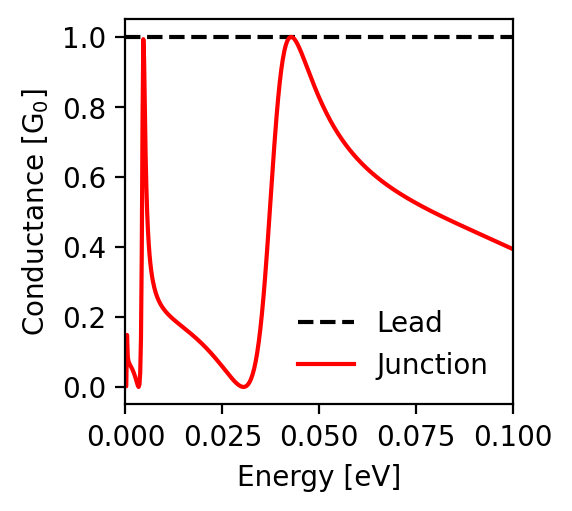

The table this chart was drawn from, first rows:
energy; conductance_lead; conductance_junction
-0.1; 1.0; 0.394
-0.0998; 1.0; 0.395
-0.0996; 1.0; 0.396
-0.0994; 1.0; 0.397
-0.0992; 1.0; 0.398
-0.099; 1.0; 0.399
-0.0988; 1.0; 0.4
-0.0986; 1.0; 0.401
-0.0984; 1.0; 0.402
-0.0982; 1.0; 0.403
-0.098; 1.0; 0.404
-0.0978; 1.0; 0.405
-0.0976; 1.0; 0.406
-0.0974; 1.0; 0.407
-0.0972; 1.0; 0.408
-0.097; 1.0; 0.409
-0.0968; 1.0; 0.41
-0.0966; 1.0; 0.411
-0.0964; 1.0; 0.412
-0.0962; 1.0; 0.413
-0.096; 1.0; 0.414
-0.0958; 1.0; 0.415
-0.0956; 1.0; 0.416
-0.0954; 1.0; 0.417
-0.0952; 1.0; 0.418
-0.095; 1.0; 0.419
-0.0948; 1.0; 0.42
-0.0946; 1.0; 0.421
-0.0944; 1.0; 0.422
-0.0942; 1.0; 0.423
-0.094; 1.0; 0.424
-0.0938; 1.0; 0.425
-0.0936; 1.0; 0.426
-0.0934; 1.0; 0.427
-0.0932; 1.0; 0.428
-0.093; 1.0; 0.429
-0.0928; 1.0; 0.43
-0.0926; 1.0; 0.431
-0.0924; 1.0; 0.432
-0.0922; 1.0; 0.433
-0.092; 1.0; 0.434
-0.0918; 1.0; 0.435
-0.0916; 1.0; 0.436
-0.0914; 1.0; 0.437
-0.0912; 1.0; 0.438
-0.091; 1.0; 0.439
-0.0908; 1.0; 0.44
-0.0906; 1.0; 0.441
-0.0904; 1.0; 0.442
-0.0902; 1.0; 0.443
-0.09; 1.0; 0.444
-0.0898; 1.0; 0.445
-0.0896; 1.0; 0.446
-0.0894; 1.0; 0.447
-0.0892; 1.0; 0.448
-0.089; 1.0; 0.449
-0.0888; 1.0; 0.45
-0.0886; 1.0; 0.451
-0.0884; 1.0; 0.452
-0.0882; 1.0; 0.453
... 941 more rows
